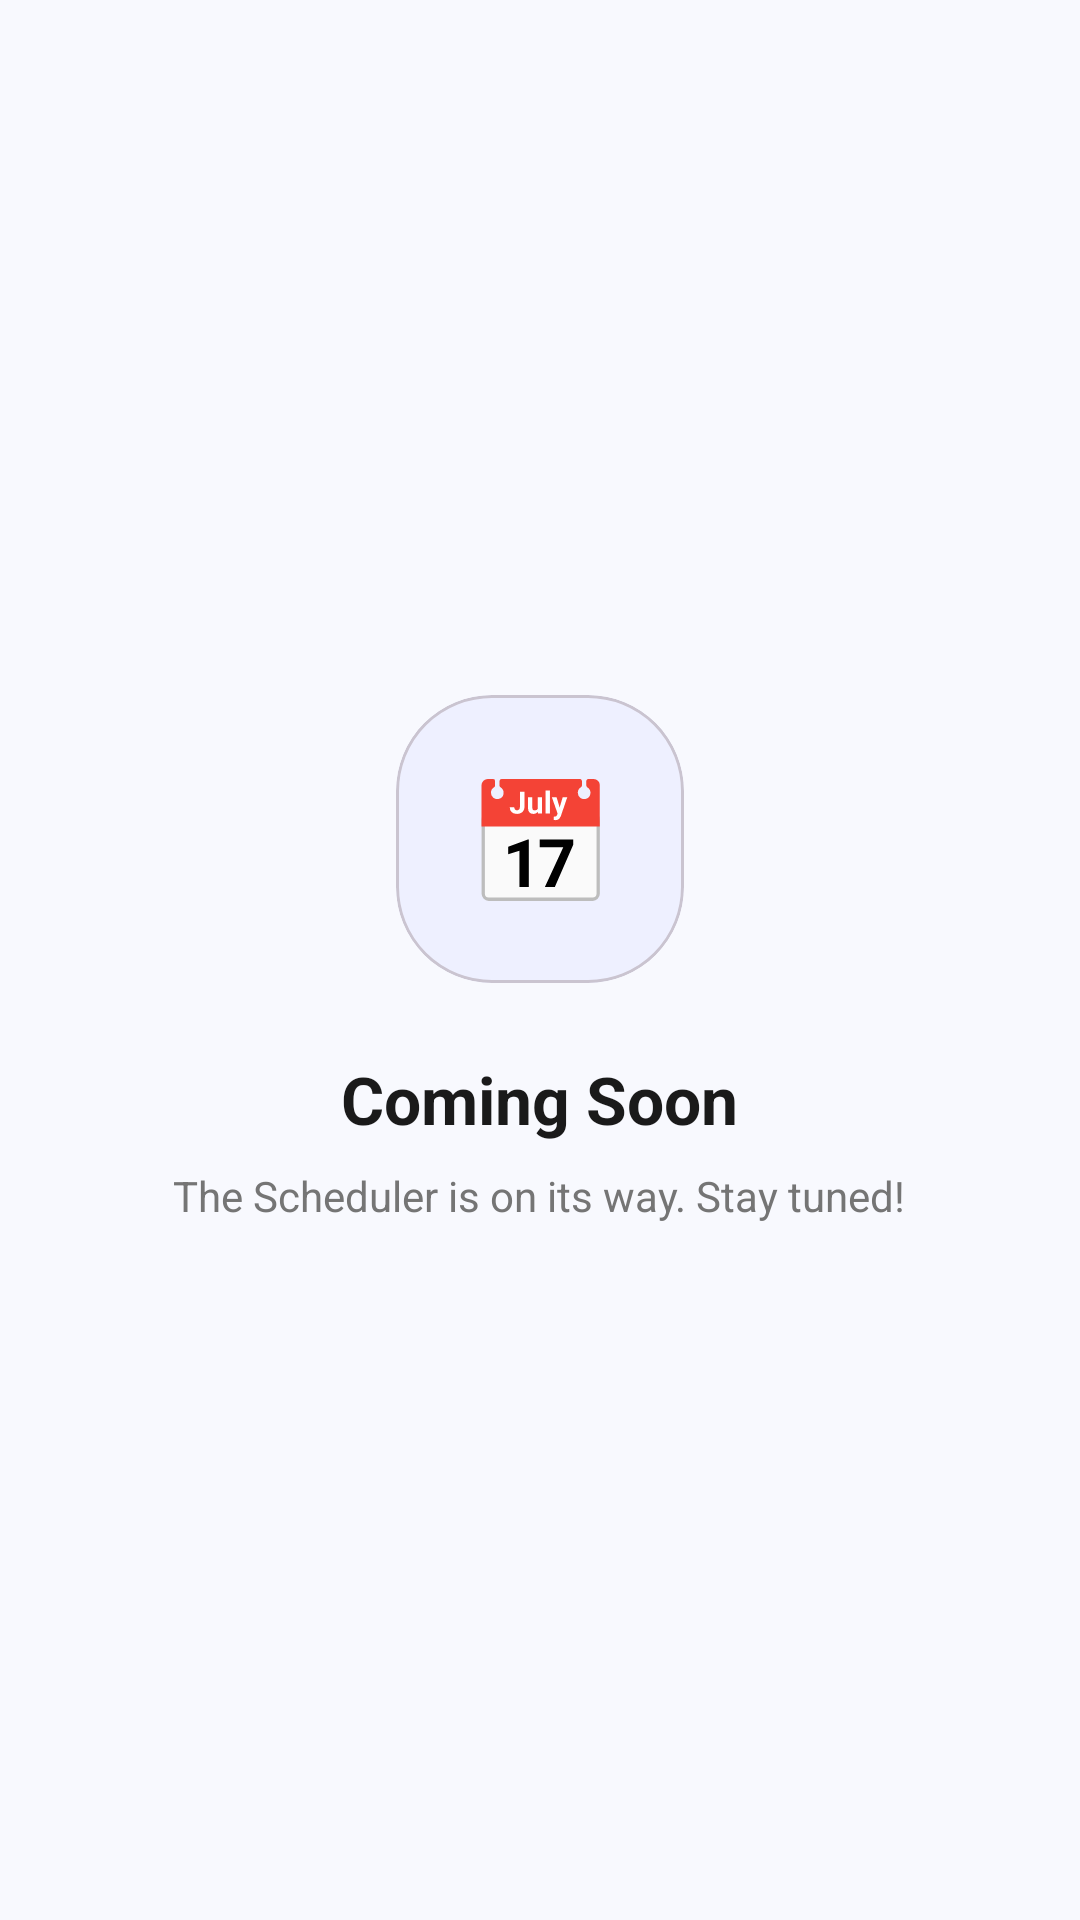

Here is an Android app screen rendered from its layout file. Give the layout XML and the strings, colors and styles it references.
<!-- AndroidManifest.xml: application theme Theme.AgenticMarketer -->
<!-- res/layout/fragment_scheduler.xml -->
<?xml version="1.0" encoding="utf-8"?>
<LinearLayout xmlns:android="http://schemas.android.com/apk/res/android"
    xmlns:app="http://schemas.android.com/apk/res-auto"
    android:layout_width="match_parent"
    android:layout_height="match_parent"
    android:orientation="vertical"
    android:gravity="center"
    android:background="@color/surface_light"
    android:padding="32dp">

    <com.google.android.material.card.MaterialCardView
        android:layout_width="96dp"
        android:layout_height="96dp"
        app:cardCornerRadius="32dp"
        app:cardBackgroundColor="#EEF0FF"
        app:cardElevation="0dp">

        <TextView
            android:layout_width="match_parent"
            android:layout_height="match_parent"
            android:text="📅"
            android:textSize="40sp"
            android:gravity="center" />
    </com.google.android.material.card.MaterialCardView>

    <TextView
        android:layout_width="wrap_content"
        android:layout_height="wrap_content"
        android:layout_marginTop="24dp"
        android:text="Coming Soon"
        android:textSize="22sp"
        android:textStyle="bold"
        android:textColor="@color/text_dark" />

    <TextView
        android:layout_width="wrap_content"
        android:layout_height="wrap_content"
        android:layout_marginTop="8dp"
        android:text="The Scheduler is on its way. Stay tuned!"
        android:textSize="14sp"
        android:textColor="@color/text_grey"
        android:gravity="center" />

</LinearLayout>
<!-- resources referenced by this layout -->
<resources>
  <color name="surface_light">#F8F9FE</color>
  <color name="text_dark">#1A1A1A</color>
  <color name="text_grey">#757575</color>
  <style name="Theme.AgenticMarketer" parent="Base.Theme.AgenticMarketer" />
  <style name="Base.Theme.AgenticMarketer" parent="Theme.Material3.DayNight.NoActionBar">
          
          <item name="colorPrimary">#6750A4</item>
          <item name="colorOnPrimary">#FFFFFF</item>
          <item name="colorSecondary">#625B71</item>
          <item name="android:statusBarColor">?attr/colorSurface</item>
          <item name="android:windowLightStatusBar">true</item>
      </style>
</resources>
